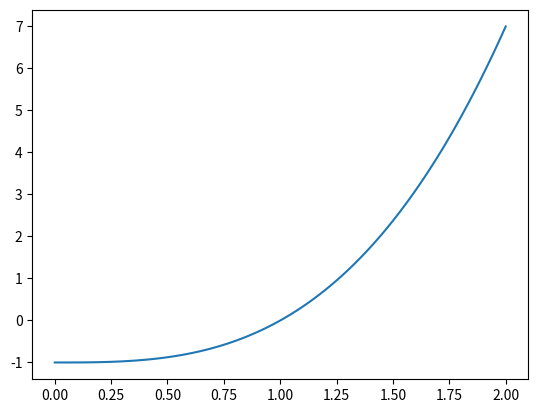

Write the Python code that produced this figure.
#!/usr/bin/env python
# coding: utf-8

# ### Ricerca di Zeri di una funzione 

# Vogliamo implementare un algoritmo di bisezione per la ricerca di zeri di una funzione in Python utilizzando un Notebook

# Fissiamo un intervallo in cui la funzione cambia segno, cioe\' il segno della funzione nei due estremi dell'intervallo ha segno opposto

# La funzione e\' $$f(x) =   x^{3}-1$$

# Importiamo i moduli necessari

# In[3]:


import matplotlib.pyplot as plt 
import numpy as np
import math


# Definiamo la funzione

# In[4]:


def func(x):
    return x**3 -1


# Grafichiamo $f(x)$. Creiamo un vettore di numpy di N=100 punti equidistanti tra x=0 e x=2

# In[6]:


x = np.linspace(0,2,100)


# Calcoliamo $y=f(x)$

# In[7]:


y = func(x)


# Creiamo un plot

# In[8]:


plt.plot(x,y)
plt.show()


# Ora dobbiamo implementare una funzione per la ricerca degli zeri. I parametri di questa funzione sono la funzione di cui voglio cercare lo zero, l\'estremo inferiore dell\'intervallo e l'estremo superiore e un valore di precisione con cui voglio conoscere il valore dello zero.

# In[9]:


def findZero(fun, emin, emax, tol):
    emed = (emin + emax)/2
    while ((emax-emin)>tol):
        fmed = fun(emed)
        fmin = fun(emin)
        if(fmed*fmin <=0):
            emax = emed
        else:
            emin = emed
        emed = (emin+emax)/2
    return emed;


# Ora chiamiamo la funzione per la ricerca di zeri passandogli la nostra funzione $f(x)$

# In[11]:


print(findZero(func, 0.,2., 0.001))


# In[ ]:




